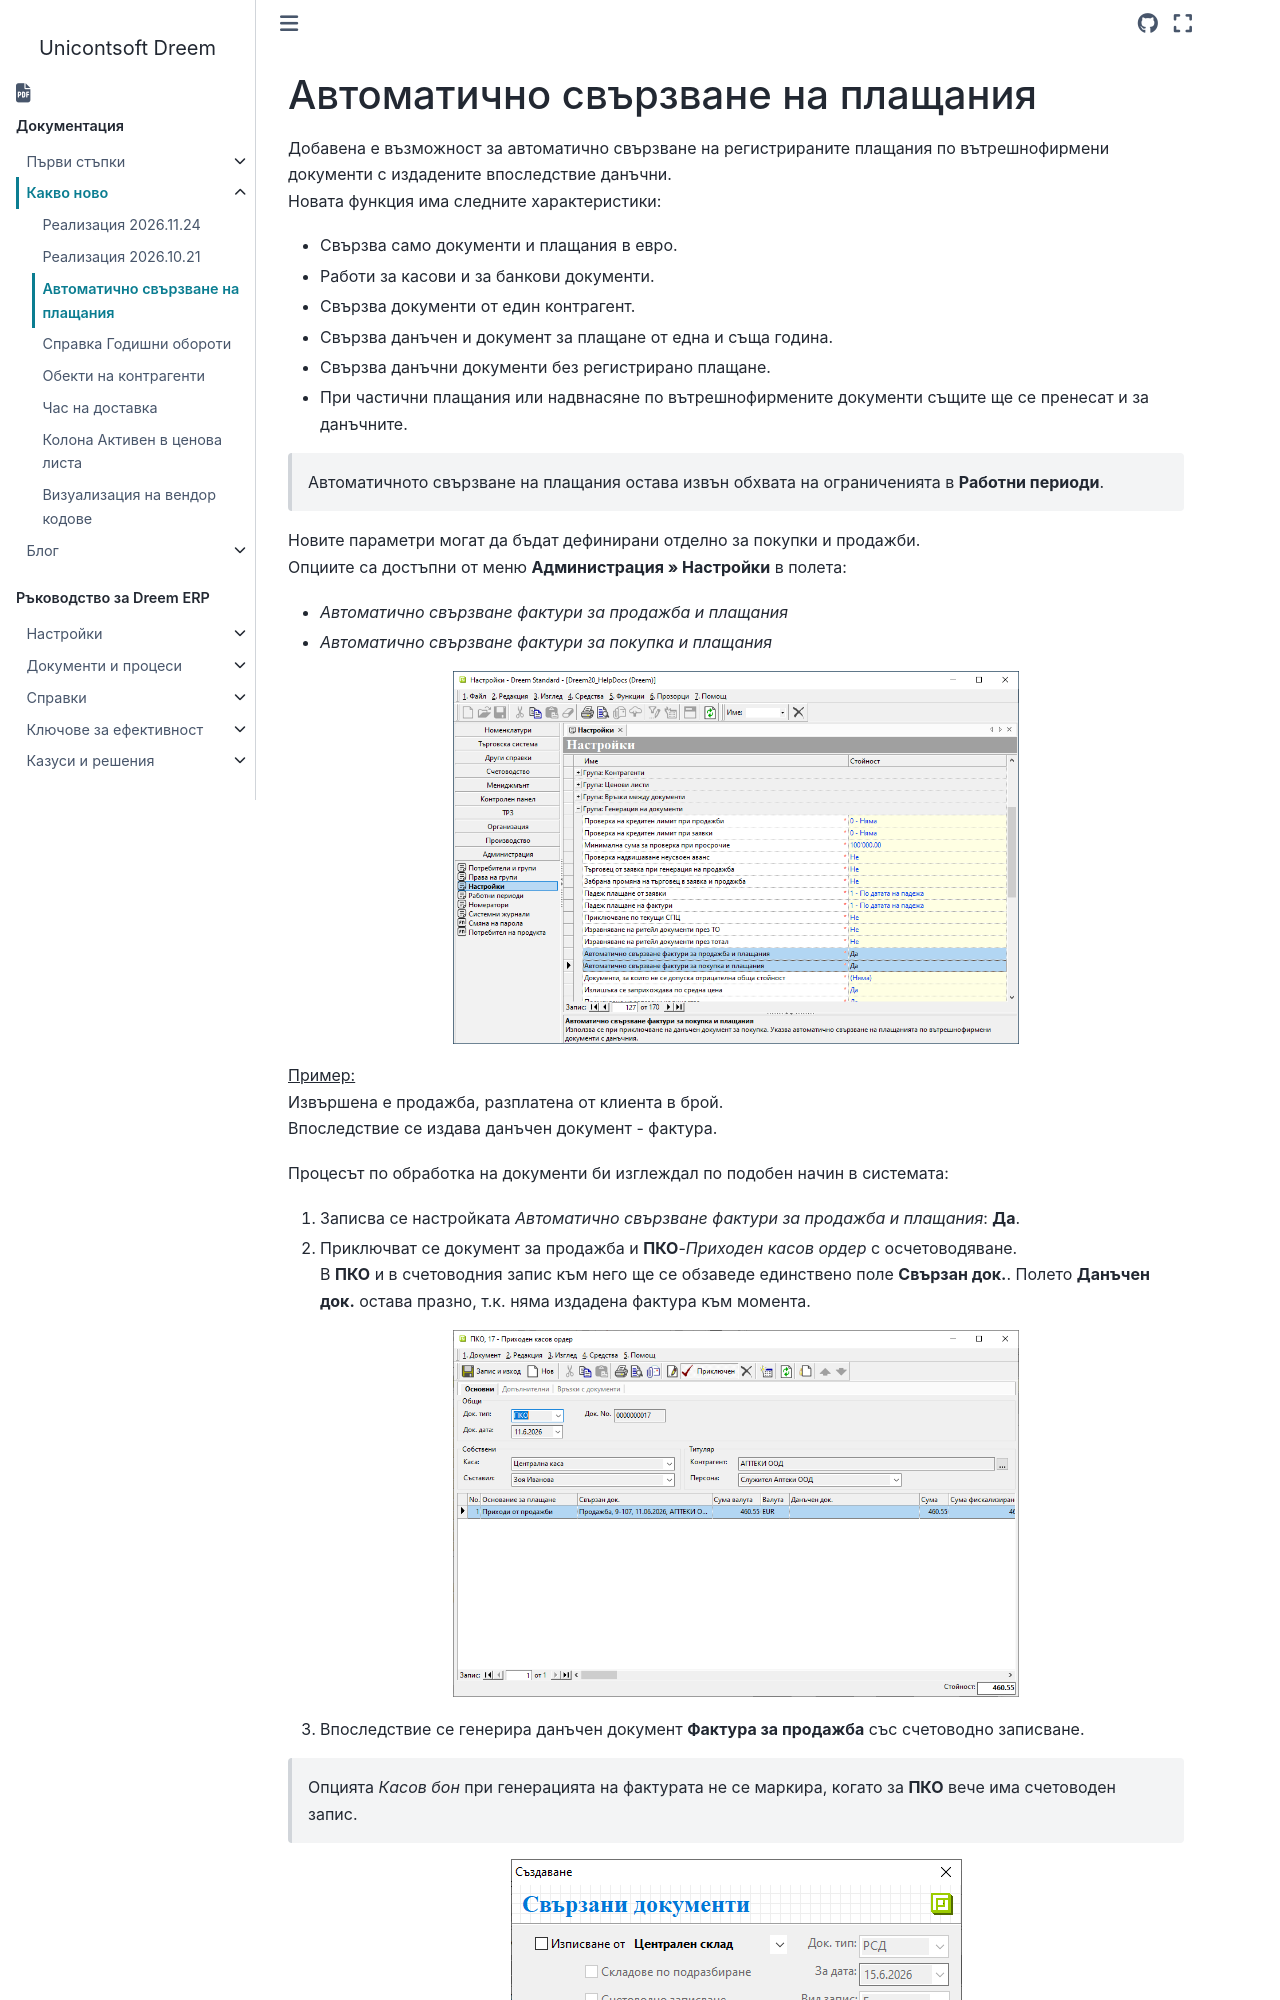

repository: Unicontsoft/unicontsoft.github.io · page: news/20260602.html · generator: sphinx

# Автоматично свързване на плащания

Добавена е възможност за автоматично свързване на регистрираните плащания по вътрешнофирмени документи с издадените впоследствие данъчни.  
Новата функция има следните характеристики:    

   - Свързва само документи и плащания в евро.  
   - Работи за касови и за банкови документи.  
   - Свързва документи от един контрагент.  
   - Свързва данъчен и документ за плащане от една и съща година.  
   - Свързва данъчни документи без регистрирано плащане.  
   - При частични плащания или надвнасяне по вътрешнофирмените документи същите ще се пренесат и за данъчните.    

> Автоматичното свързване на плащания остава извън обхвата на ограниченията в **Работни периоди**.  

Новите параметри могат да бъдат дефинирани отделно за покупки и продажби.  
Опциите са достъпни от меню **Администрация » Настройки** в полета:  

- *Автоматично свързване фактури за продажба и плащания*  
- *Автоматично свързване фактури за покупка и плащания*  

![](20260602-1.png){ class=align-center w=15cm }

<ins>Пример:</ins>  
Извършена е продажба, разплатена от клиента в брой.  
Впоследствие се издава данъчен документ - фактура.  

Процесът по обработка на документи би изглеждал по подобен начин в системата:  

1. Записва се настройката *Автоматично свързване фактури за продажба и плащания*: **Да**.
